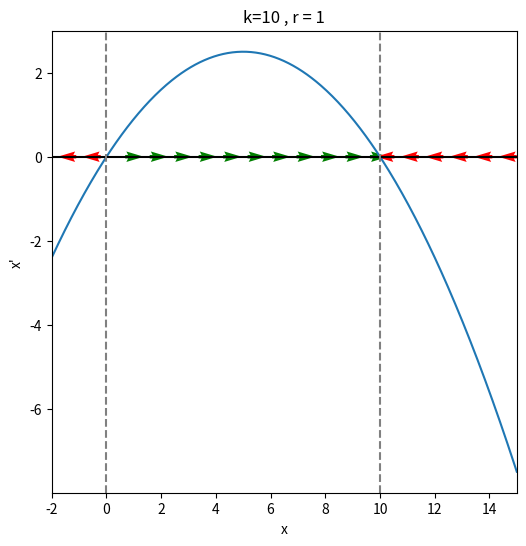
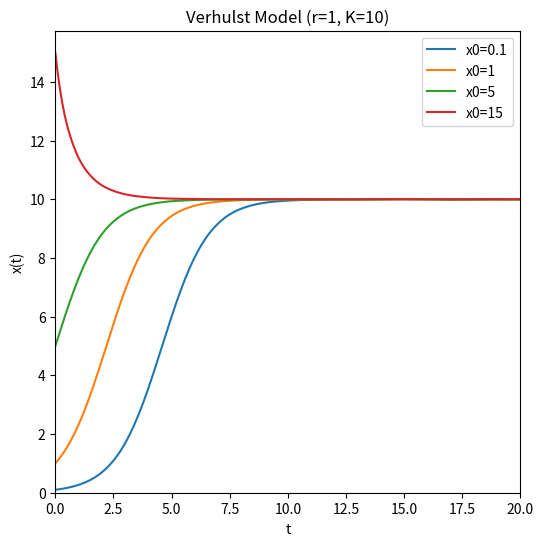

The matplotlib source for these figures, in order:
import numpy as np
import matplotlib.pyplot as plt
from scipy import integrate
"""
def P4():

    r = 1
    K = 10

    x = np.linspace(-2, 15, 500)

    xdot = r * x * (1 - x/K)

    plt.figure(figsize=(6,6))

    plt.plot(x, xdot)

    plt.xlabel('x')
    plt.ylabel("x'")
    plt.xlim(-2, 15)
    plt.axhline(0,color='black')
    plt.title('')

    plt.show()
    
P4()

"""
def P4():

    r = 1
    K = 10

    x = np.linspace(-2, 15, 500)

    xdot = r * x * (1 - x/K)

    plt.figure(figsize=(6,6))

    plt.plot(x, xdot)

    plt.xlabel('x')
    plt.ylabel("x'")
    plt.xlim(-2, 15)

    plt.axhline(0, color='black')

    # Flow-on-a-line overlay
    xflow = np.linspace(-2, 15, 20)
    yflow = np.zeros_like(xflow)

    xdotflow = r * xflow * (1 - xflow/K)

    direction = np.sign(xdotflow)
    
    for i in range(len(xflow)):
        if direction[i] > 0:
            plt.quiver(
                       xflow[i],
                       yflow[i],
                       direction[i],
                       0,
                       color='green',
                       scale=25
                       )
        elif direction[i] < 0:
            plt.quiver(
                xflow[i],
                yflow[i],
                direction[i],
                0,
                color='red',
                scale=25
                )
        
  


    
   
    plt.axvline(0, linestyle='--', color='grey')
    plt.axvline(K, linestyle='--', color='grey')

    plt.title(f'k={K} , r = {r}')

    plt.show()

P4()

def verhulst(t, x):
    return r * x * (1 - x/K)

def P4B():

    global r, K

    r = 1
    K = 10

    t0 = 0
    tf = 20
    n = 201

    t = np.linspace(t0, tf, n)

    initial_conditions = [0.1, 1, 5, 15]

    plt.figure(figsize=(6,6))

    for x0 in initial_conditions:

        result = integrate.solve_ivp(
            fun=verhulst,
            t_span=(t0, tf),
            y0=[x0],
            method='RK45',
            t_eval=t
        )

        plt.plot(
            result.t,
            result.y[0],
            label=f'x0={x0}'
        )

    plt.xlabel('t')
    plt.xlim(0,tf)
    plt.ylim(0)
    plt.ylabel('x(t)')
    plt.title(f'Verhulst Model (r={r}, K={K})')
    plt.legend()

    plt.show()
    
P4B()
